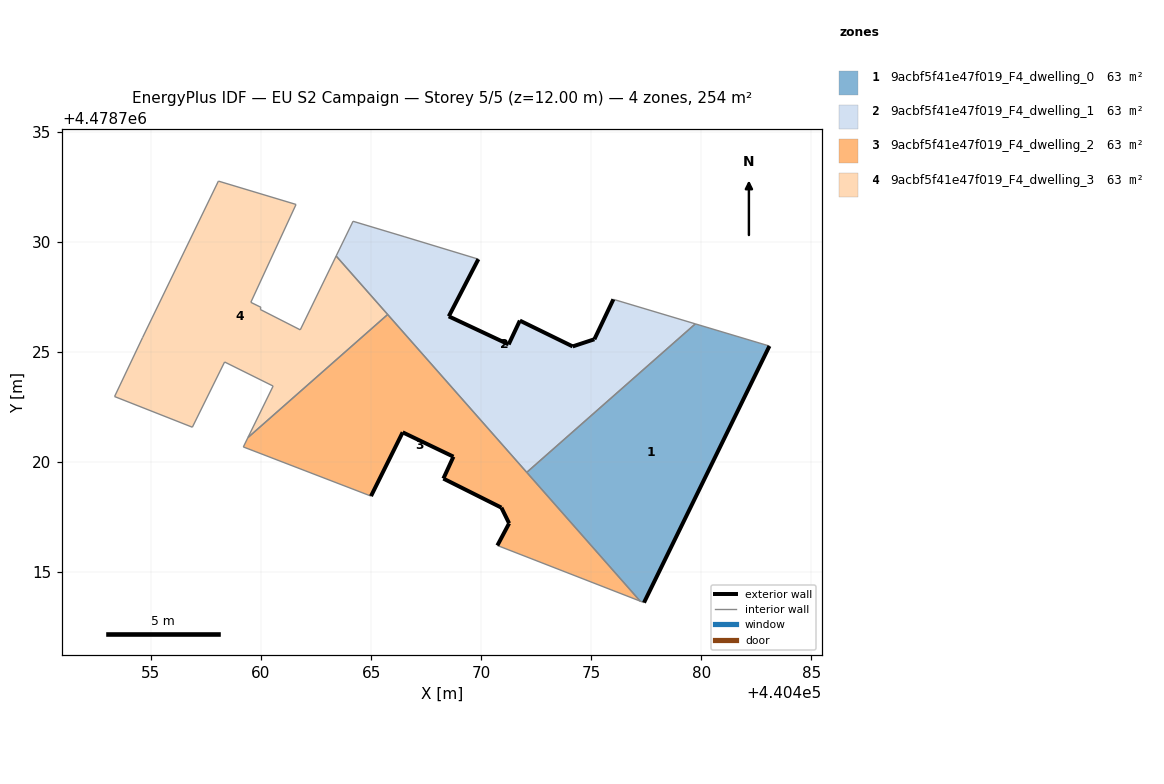
=== STOREY PLAN SPEC (per zone: floor XY polygon, exterior-wall plan segments, windows/doors) ===
zone 1: 9acbf5f41e47f019_F4_dwelling_0  (63.4 m²)
  floor: (440477.40, 4478713.60) (440483.10, 4478725.26) (440479.73, 4478726.26) (440472.07, 4478719.52) (440477.22, 4478713.67)
  exterior wall: (440483.10, 4478725.26) – (440477.40, 4478713.60)  [13.0 m]
  interior walls: 4
zone 2: 9acbf5f41e47f019_F4_dwelling_1  (63.4 m²)
  floor: (440479.73, 4478726.26) (440476.01, 4478727.38) (440475.14, 4478725.57) (440474.16, 4478725.24) (440471.76, 4478726.41) (440471.24, 4478725.33) (440468.53, 4478726.61) (440469.87, 4478729.20) (440466.50, 4478730.23) (440464.18, 4478730.92) (440463.41, 4478729.35) (440472.07, 4478719.52)
  exterior wall: (440471.76, 4478726.41) – (440474.16, 4478725.24)  [2.7 m]
  exterior wall: (440474.16, 4478725.24) – (440475.14, 4478725.57)  [1.0 m]
  exterior wall: (440475.14, 4478725.57) – (440476.01, 4478727.38)  [2.0 m]
  exterior wall: (440469.87, 4478729.20) – (440468.53, 4478726.61)  [2.9 m]
  exterior wall: (440468.53, 4478726.61) – (440471.24, 4478725.33)  [3.0 m]
  exterior wall: (440471.25, 4478725.33) – (440471.24, 4478725.33)  [0.0 m]
  exterior wall: (440471.25, 4478725.33) – (440471.76, 4478726.41)  [1.2 m]
  interior walls: 7
zone 3: 9acbf5f41e47f019_F4_dwelling_2  (63.5 m²)
  floor: (440477.22, 4478713.67) (440465.75, 4478726.69) (440459.41, 4478721.10) (440459.20, 4478720.67) (440465.00, 4478718.44) (440466.44, 4478721.34) (440468.74, 4478720.23) (440468.28, 4478719.24) (440470.92, 4478717.92) (440471.27, 4478717.20) (440470.74, 4478716.20)
  exterior wall: (440470.74, 4478716.20) – (440471.27, 4478717.20)  [1.1 m]
  exterior wall: (440471.27, 4478717.20) – (440470.92, 4478717.92)  [0.8 m]
  exterior wall: (440470.92, 4478717.92) – (440468.28, 4478719.24)  [2.9 m]
  exterior wall: (440468.28, 4478719.24) – (440468.74, 4478720.23)  [1.1 m]
  exterior wall: (440468.74, 4478720.23) – (440466.44, 4478721.34)  [2.6 m]
  exterior wall: (440466.44, 4478721.34) – (440465.00, 4478718.44)  [3.2 m]
  interior walls: 6
zone 4: 9acbf5f41e47f019_F4_dwelling_3  (63.5 m²)
  floor: (440465.75, 4478726.69) (440463.41, 4478729.35) (440461.78, 4478725.99) (440459.97, 4478726.92) (440459.99, 4478727.02) (440459.54, 4478727.24) (440461.59, 4478731.69) (440458.07, 4478732.75) (440454.62, 4478725.65) (440453.35, 4478722.96) (440456.88, 4478721.57) (440458.35, 4478724.53) (440460.55, 4478723.44) (440459.41, 4478721.10)
  interior walls: 14

=== DERIVED (storey summary) ===
Building: EU S2 Campaign
Storey: 5 of 5  (floor level z = 12.00 m)
Storey gross floor area: 253.8 m²
Zones on this storey: 4
  - 9acbf5f41e47f019_F4_dwelling_0: floor 63.4 m²; exterior wall 13.0 m (38.9 m²); WWR 0.0%
  - 9acbf5f41e47f019_F4_dwelling_1: floor 63.4 m²; exterior wall 12.8 m (38.5 m²); WWR 0.0%
  - 9acbf5f41e47f019_F4_dwelling_2: floor 63.5 m²; exterior wall 11.8 m (35.3 m²); WWR 0.0%
  - 9acbf5f41e47f019_F4_dwelling_3: floor 63.5 m²
Zone adjacency (shared interzone walls):
  - 9acbf5f41e47f019_F4_dwelling_0 ↔ 9acbf5f41e47f019_F4_dwelling_1
  - 9acbf5f41e47f019_F4_dwelling_0 ↔ 9acbf5f41e47f019_F4_dwelling_2
  - 9acbf5f41e47f019_F4_dwelling_1 ↔ 9acbf5f41e47f019_F4_dwelling_2
  - 9acbf5f41e47f019_F4_dwelling_1 ↔ 9acbf5f41e47f019_F4_dwelling_3
  - 9acbf5f41e47f019_F4_dwelling_2 ↔ 9acbf5f41e47f019_F4_dwelling_3